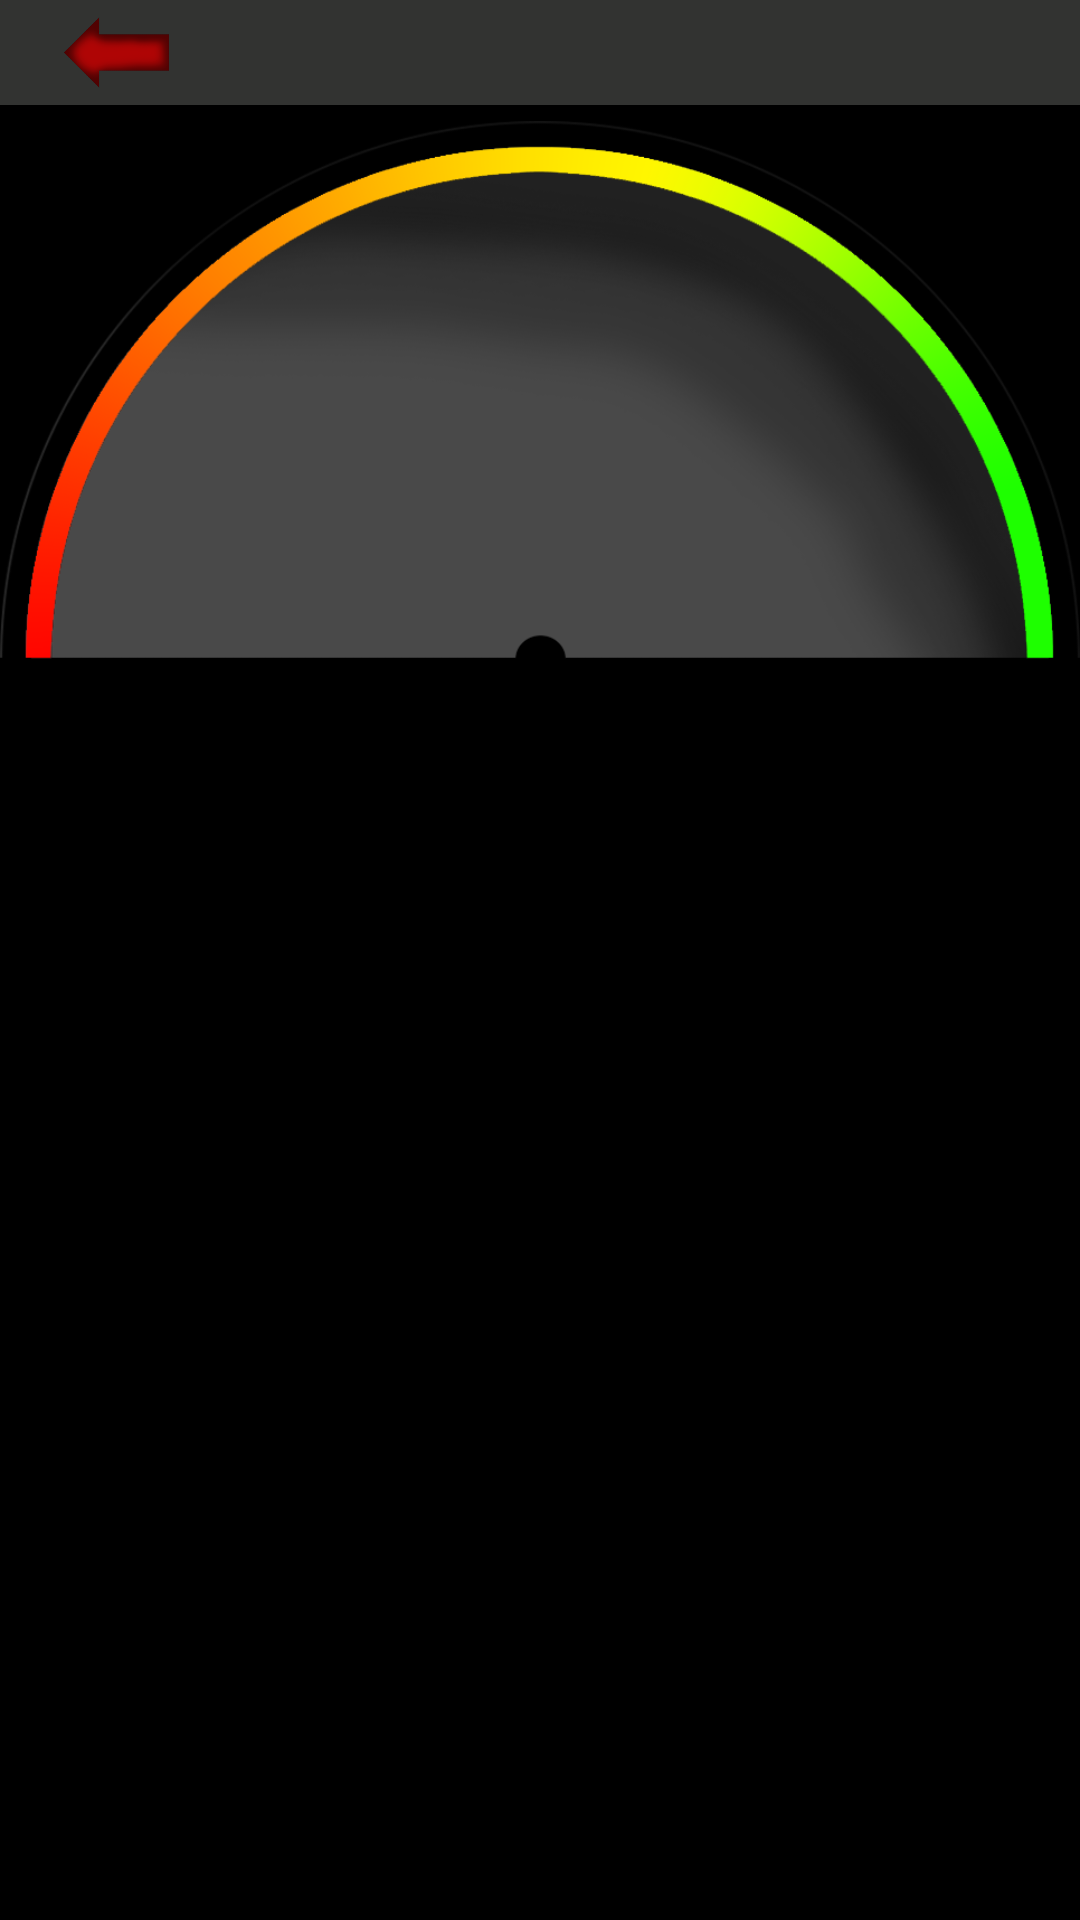

Reconstruct the res/layout file that produces this screen, plus the resources it refers to.
<!-- AndroidManifest.xml: activity theme android:Theme.NoTitleBar -->
<!-- res/layout/barometer.xml -->
<?xml version="1.0" encoding="UTF-8"?>
<LinearLayout xmlns:android="http://schemas.android.com/apk/res/android"
    android:layout_width="fill_parent"
    android:layout_height="fill_parent"
    android:baselineAligned="false"
    android:orientation="vertical" >
    
    <LinearLayout
    android:orientation="horizontal"
    android:layout_width="fill_parent"
    android:layout_height="35dip"
    android:gravity="top"
    android:paddingLeft="5dip"
    android:background="#323331">

    <ImageView
        android:layout_width="39dp"
        android:layout_height="wrap_content"
        android:layout_weight="0.10"
        android:onClick="endActivity"
        android:src="@drawable/back_arrow" />
        
         <View
             android:layout_width="0dp"
            android:layout_height="0dp" 
             android:layout_weight="1"/>
 
</LinearLayout>

<RelativeLayout 
    android:layout_weight="2"
    android:layout_width="fill_parent"
    android:layout_height="fill_parent"
    android:layout_gravity="top">
    
    <ImageView 
        android:id="@+id/barometerImage"
        android:layout_width="fill_parent"
        android:layout_height="fill_parent"
        android:src="@drawable/barometer_image"/>
    
    <ImageView 
        android:id="@+id/barometerGauge"
        android:layout_width="fill_parent"
        android:layout_height="wrap_content"
    	android:visibility="invisible"
    	android:layout_alignParentBottom="true"/>
    
</RelativeLayout>


<RelativeLayout 
    android:layout_weight="1"
    android:layout_width="fill_parent"
    android:layout_height="fill_parent"
    android:layout_gravity="bottom">
    
    <TextView 
        android:id="@+id/companyName"
        android:layout_width="fill_parent"
        android:layout_height="wrap_content"
        android:layout_centerHorizontal="true"
        android:textColor="#ffffff"
        android:textSize="50sp"/>
    <TextView 
        android:id="@+id/carbon"
        android:layout_width="fill_parent"
        android:layout_height="wrap_content"
        android:layout_below="@id/companyName"
        android:textColor="#ffffff"
        android:textSize="25sp"/>
    <TextView 
        android:id="@+id/mercury"
        android:layout_width="fill_parent"
        android:layout_height="wrap_content"
        android:layout_below="@id/carbon"
        android:textColor="#ffffff"
        android:textSize="25sp"/>
    <TextView 
        android:id="@+id/radioactivity"
        android:layout_width="fill_parent"
        android:layout_height="wrap_content"
        android:layout_below="@id/mercury"
        android:textColor="#ffffff"
        android:textSize="25sp"/>
    
    
</RelativeLayout>
    
    
</LinearLayout>
<!-- resources referenced by this layout -->
<resources>
  <!-- drawable back_arrow: png bitmap (drawable-mdpi, 14047 bytes) -->
  <!-- drawable barometer_image: png bitmap (drawable-mdpi, 101802 bytes) -->
</resources>
